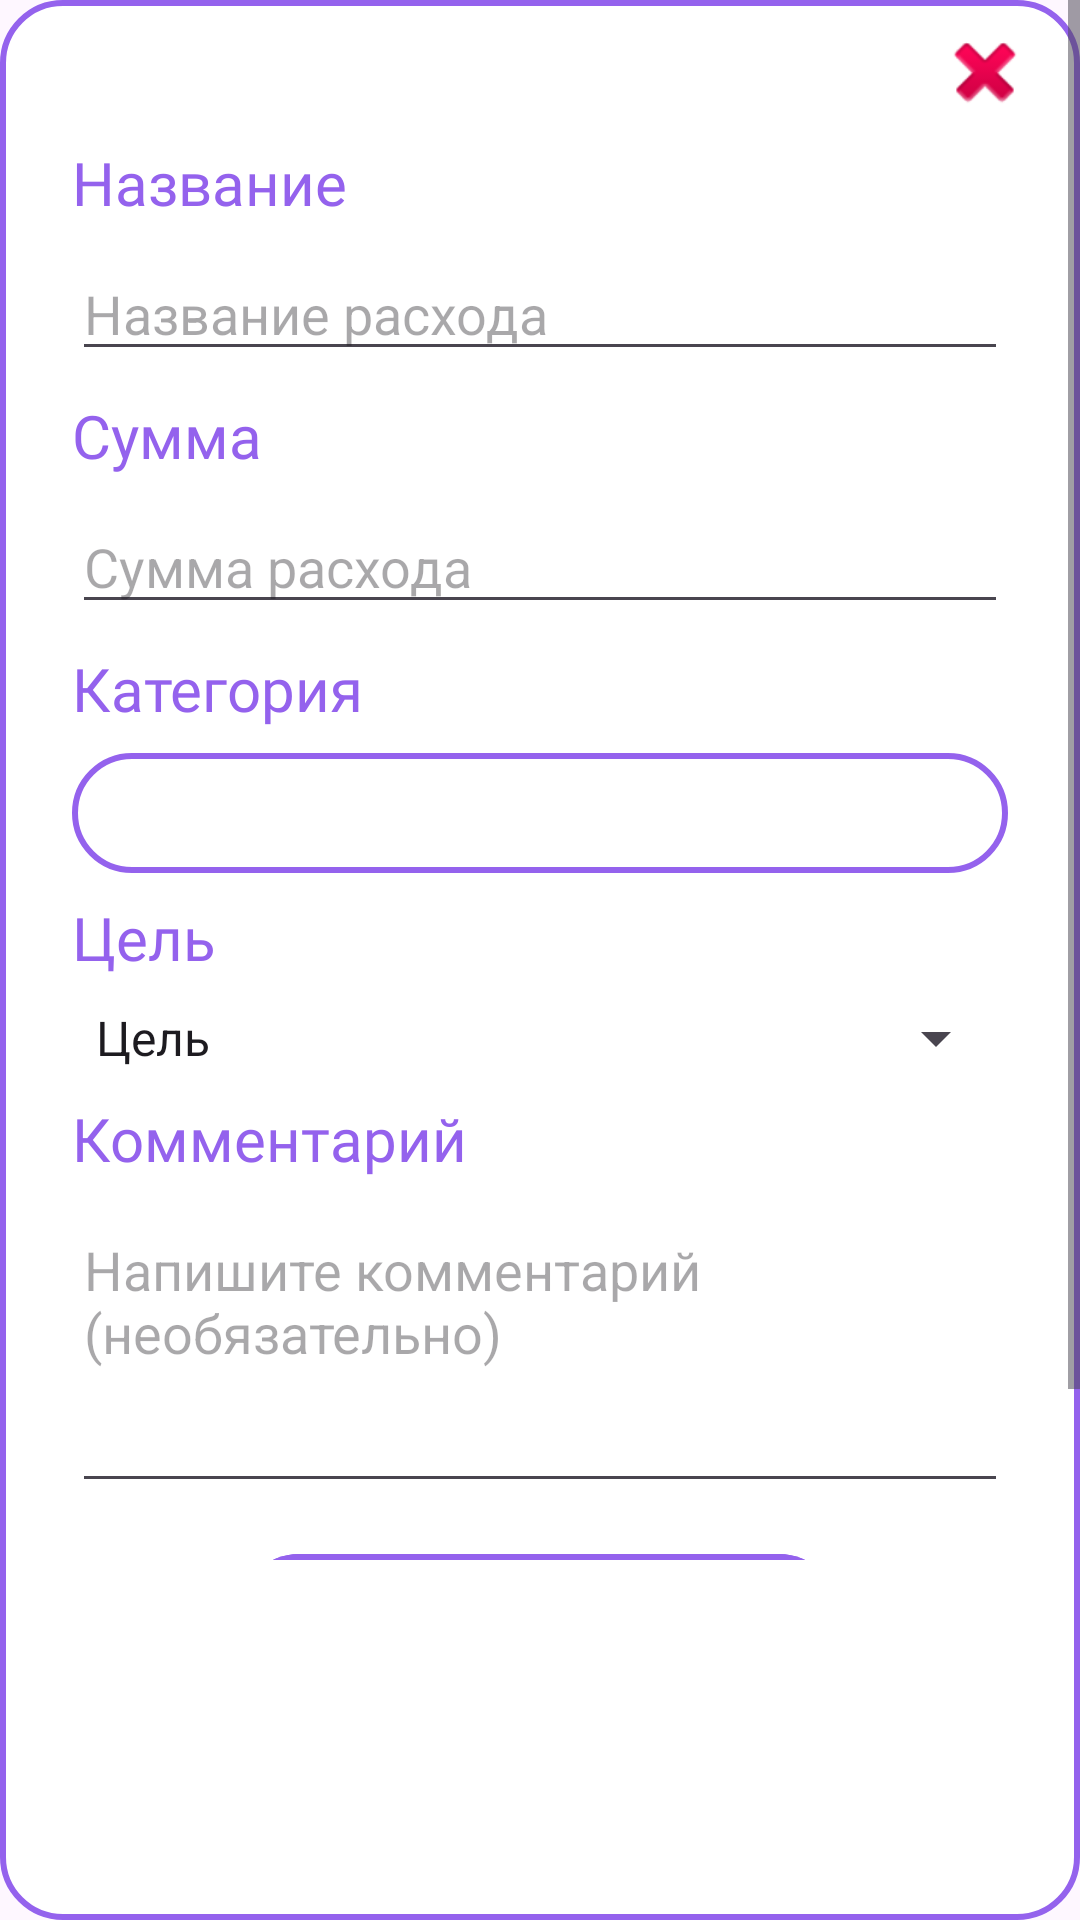

Layout XML and referenced resources for this Android screen:
<!-- AndroidManifest.xml: application theme Theme.MyFinanceApplication -->
<!-- res/layout/fragment_edit_expense.xml -->
<?xml version="1.0" encoding="utf-8"?>
<FrameLayout xmlns:android="http://schemas.android.com/apk/res/android"
    xmlns:app="http://schemas.android.com/apk/res-auto"
    xmlns:tools="http://schemas.android.com/tools"
    android:layout_width="match_parent"
    android:layout_height="wrap_content"
    android:background="@drawable/shape_rectangle_contur_violet"
    tools:context=".view.cost.EditExpenseFragment">

    <ScrollView
        android:layout_width="match_parent"
        android:layout_height="520dp"
        android:fadeScrollbars="true">

        <androidx.constraintlayout.widget.ConstraintLayout
            android:layout_width="match_parent"
            android:layout_height="wrap_content">

            <TextView
                android:id="@+id/tv_title"
                android:layout_width="wrap_content"
                android:layout_height="wrap_content"
                android:layout_marginStart="24dp"
                android:fontFamily="@font/open_sans_bold"
                android:text="@string/title"
                android:textColor="@color/dark_violet"
                android:textSize="20sp"
                app:layout_constraintBottom_toBottomOf="parent"
                app:layout_constraintEnd_toEndOf="parent"
                app:layout_constraintHorizontal_bias="0.0"
                app:layout_constraintStart_toStartOf="parent"
                app:layout_constraintTop_toTopOf="parent"
                app:layout_constraintVertical_bias="0.085" />

            <EditText
                android:id="@+id/etTitle"
                android:layout_width="0dp"
                android:layout_height="wrap_content"
                android:layout_marginStart="24dp"
                android:layout_marginTop="8dp"
                android:layout_marginEnd="24dp"
                android:ems="10"
                android:hint="Название расхода"
                android:inputType="text"
                app:layout_constraintEnd_toEndOf="parent"
                app:layout_constraintHorizontal_bias="0.059"
                app:layout_constraintStart_toStartOf="parent"
                app:layout_constraintTop_toBottomOf="@+id/tv_title" />

            <TextView
                android:id="@+id/tv_sum"
                android:layout_width="wrap_content"
                android:layout_height="wrap_content"
                android:layout_marginStart="24dp"
                android:layout_marginTop="8dp"
                android:layout_marginEnd="24dp"
                android:fontFamily="@font/open_sans_bold"
                android:text="@string/cost"
                android:textColor="@color/dark_violet"
                android:textSize="20sp"
                app:layout_constraintEnd_toEndOf="parent"
                app:layout_constraintHorizontal_bias="0.0"
                app:layout_constraintStart_toStartOf="parent"
                app:layout_constraintTop_toBottomOf="@+id/etTitle" />

            <EditText
                android:id="@+id/etSum"
                android:layout_width="0dp"
                android:layout_height="wrap_content"
                android:layout_marginStart="24dp"
                android:layout_marginTop="8dp"
                android:layout_marginEnd="24dp"
                android:digits="0123456789.,"
                android:ems="10"
                android:hint="@string/edit_expense_title_sum_of_expense"
                android:inputType="numberDecimal"
                app:layout_constraintEnd_toEndOf="parent"
                app:layout_constraintHorizontal_bias="0.059"
                app:layout_constraintStart_toStartOf="parent"
                app:layout_constraintTop_toBottomOf="@+id/tv_sum" />

            <TextView
                android:id="@+id/tv_category"
                android:layout_width="wrap_content"
                android:layout_height="wrap_content"
                android:layout_marginStart="24dp"
                android:layout_marginTop="8dp"
                android:layout_marginEnd="24dp"
                android:fontFamily="@font/open_sans_bold"
                android:text="@string/category"
                android:textColor="@color/dark_violet"
                android:textSize="20sp"
                app:layout_constraintEnd_toEndOf="parent"
                app:layout_constraintHorizontal_bias="0.0"
                app:layout_constraintStart_toStartOf="parent"
                app:layout_constraintTop_toBottomOf="@+id/etSum" />


            <ImageButton
                android:id="@+id/ibtnCategory"
                android:layout_width="0dp"
                android:layout_height="40dp"
                android:layout_marginStart="24dp"
                android:layout_marginTop="8dp"
                android:layout_marginEnd="24dp"
                android:background="@color/white"
                android:foregroundGravity="center"
                android:src="@drawable/shape_rectangle_contur_violet"
                app:layout_constraintEnd_toEndOf="parent"
                app:layout_constraintStart_toStartOf="parent"
                app:layout_constraintTop_toBottomOf="@+id/tv_category" />

            <TextView
                android:id="@+id/tv_btn_category"
                android:layout_width="wrap_content"
                android:layout_height="wrap_content"
                android:ellipsize="end"
                android:fontFamily="@font/open_sans_bold"
                android:maxWidth="330dp"
                android:maxLines="1"
                android:textColor="@color/dark_violet"
                android:textSize="20sp"
                app:layout_constraintBottom_toBottomOf="@+id/ibtnCategory"
                app:layout_constraintEnd_toEndOf="parent"
                app:layout_constraintHorizontal_bias="0.498"
                app:layout_constraintStart_toStartOf="parent"
                app:layout_constraintTop_toTopOf="@+id/ibtnCategory"
                tools:text="Выберите категорию" />

            <TextView
                android:id="@+id/tv_goalExpense"
                android:layout_width="wrap_content"
                android:layout_height="wrap_content"
                android:layout_marginStart="24dp"
                android:layout_marginTop="8dp"
                android:layout_marginEnd="24dp"
                android:fontFamily="@font/open_sans_bold"
                android:text="@string/goal"
                android:textColor="@color/dark_violet"
                android:textSize="20sp"
                app:layout_constraintEnd_toEndOf="parent"
                app:layout_constraintHorizontal_bias="0.0"
                app:layout_constraintStart_toStartOf="parent"
                app:layout_constraintTop_toBottomOf="@+id/ibtnCategory" />


            <Spinner
                android:id="@+id/spinnerGoal"
                android:layout_width="0dp"
                android:layout_height="wrap_content"
                android:layout_marginStart="24dp"
                android:layout_marginTop="8dp"
                android:layout_marginEnd="24dp"
                android:entries="@array/categoriesExpense"
                android:spinnerMode="dropdown"
                app:layout_constraintEnd_toEndOf="parent"
                app:layout_constraintStart_toStartOf="parent"
                app:layout_constraintTop_toBottomOf="@+id/tv_goalExpense" />

            <TextView
                android:id="@+id/tv_comment"
                android:layout_width="wrap_content"
                android:layout_height="wrap_content"
                android:layout_marginStart="24dp"
                android:layout_marginTop="8dp"
                android:layout_marginEnd="24dp"
                android:fontFamily="@font/open_sans_bold"
                android:text="@string/comment"
                android:textColor="@color/dark_violet"
                android:textSize="20sp"
                app:layout_constraintEnd_toEndOf="parent"
                app:layout_constraintHorizontal_bias="0.0"
                app:layout_constraintStart_toStartOf="parent"
                app:layout_constraintTop_toBottomOf="@+id/spinnerGoal" />

            <EditText
                android:id="@+id/etMultyLineComment"
                android:layout_width="0dp"
                android:layout_height="100dp"
                android:layout_marginStart="24dp"
                android:layout_marginTop="8dp"
                android:layout_marginEnd="24dp"
                android:ems="10"
                android:gravity="start|top"
                android:hint="Напишите комментарий (необязательно)"
                android:inputType="textMultiLine"
                app:layout_constraintEnd_toEndOf="parent"
                app:layout_constraintStart_toStartOf="parent"
                app:layout_constraintTop_toBottomOf="@+id/tv_comment" />

            <ImageButton
                android:id="@+id/ibSave"
                android:layout_width="200dp"
                android:layout_height="50dp"
                android:layout_marginTop="160dp"
                android:layout_marginBottom="16dp"
                android:background="@drawable/shape_rectangle_violet"
                android:foregroundGravity="center"
                android:src="@drawable/shape_rectangle_violet"
                app:layout_constraintBottom_toBottomOf="parent"
                app:layout_constraintEnd_toEndOf="@+id/spinnerGoal"
                app:layout_constraintHorizontal_bias="0.496"
                app:layout_constraintStart_toStartOf="@+id/spinnerGoal"
                app:layout_constraintTop_toBottomOf="@+id/spinnerGoal" />

            <TextView
                android:id="@+id/tv_save"
                android:layout_width="wrap_content"
                android:layout_height="wrap_content"
                android:layout_gravity="center_horizontal|center_vertical"
                android:fontFamily="@font/open_sans_bold"
                android:text="@string/done"
                android:textColor="@color/white"
                android:textSize="24sp"
                android:textStyle="bold"
                app:layout_constraintBottom_toBottomOf="@+id/ibSave"
                app:layout_constraintEnd_toEndOf="@+id/ibSave"
                app:layout_constraintStart_toStartOf="@+id/ibSave"
                app:layout_constraintTop_toTopOf="@+id/ibSave" />

            <ImageButton
                android:id="@+id/ib_close"
                android:layout_width="wrap_content"
                android:layout_height="wrap_content"
                android:layout_marginTop="8dp"
                android:layout_marginEnd="8dp"
                android:background="@android:drawable/ic_delete"
                android:src="@android:drawable/ic_delete"
                app:layout_constraintEnd_toEndOf="parent"
                app:layout_constraintHorizontal_bias="0.976"
                app:layout_constraintStart_toStartOf="parent"
                app:layout_constraintTop_toTopOf="parent" />
        </androidx.constraintlayout.widget.ConstraintLayout>
    </ScrollView>

</FrameLayout>
<!-- resources referenced by this layout -->
<resources>
  <string-array name="categoriesExpense">
          <item>Цель</item>
          <item>Другое</item>
          <item>Жилье</item>
          <item>Транспорт</item>
          <item>Еда и напитки</item>
          <item>Развлечения</item>
          <item>Техника</item>
          <item>Образование</item>
          <item>Покупки</item>
      </string-array>
  <color name="dark_violet">#9462ED</color>
  <color name="white">#FFFFFFFF</color>
  <!-- drawable shape_rectangle_contur_violet (drawable) -->
  <?xml version="1.0" encoding="utf-8"?>
  <shape xmlns:android="http://schemas.android.com/apk/res/android">
      <corners android:radius="20dp"></corners>
      <stroke android:color="@color/dark_violet" android:width="2dp"></stroke>
      <solid android:color="@color/white"></solid>
  </shape>
  <!-- drawable shape_rectangle_violet (drawable) -->
  <?xml version="1.0" encoding="utf-8"?>
  <shape xmlns:android="http://schemas.android.com/apk/res/android">
      <solid android:color="@color/dark_violet"></solid>
      <corners android:radius="20dp"></corners>
  </shape>
  <string name="category">Категория</string>
  <string name="comment">Комментарий</string>
  <string name="cost">Сумма</string>
  <string name="done">Готово</string>
  <string name="edit_expense_title_sum_of_expense">Сумма расхода</string>
  <string name="goal">Цель</string>
  <string name="title">Название</string>
  <style name="Theme.MyFinanceApplication" parent="Base.Theme.MyFinanceApplication" />
  <style name="Base.Theme.MyFinanceApplication" parent="Theme.Material3.DayNight.NoActionBar">
              
          <item name="android:actionOverflowButtonStyle">@style/MyActionButtonOverflow</item>
  
      </style>
  <style name="MyActionButtonOverflow" parent="Widget.AppCompat.ActionButton.Overflow">
          <item name="android:tint">@android:color/white</item>
      </style>
</resources>
